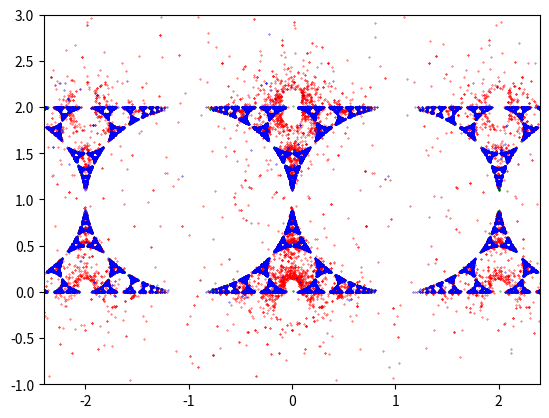

The script that saved this image:
""" Code for Iterated Function System using Mobius transformations.

Uses the Maskit parameterization, as described in http://www.josleys.com/articles/Kleinian%20escape-time_3.pdf
"""

import matplotlib.pyplot as plt
import numpy as np
import random

datatype = np.csingle # works fine with either single or double precision

t = 2
#t = 1.95+0.02j
maskit = np.array([ [ t, -1j, -1j, 0 ], [1, 2, 0, 1 ], [ 0, 1j, 1j, t ], [ 1, -2, 0, 1 ] ], dtype=datatype)

def mobius( z, a, b, c, d ):
    return ( a * z + b ) / ( c * z + d )

def ifs( z, generator ):
    return mobius( z, *random.choice(generator) )

fig = plt.figure()
ax = fig.add_subplot(111)

n = 1000
m = 100

# approach 1: start with a single point, iterate many times and collect the values
# (looks good but this approach won't work well on a GPU)
p = datatype(0.01+0.01j)
num_pts = n * m
pts = np.empty( (num_pts), dtype=datatype )
for i in range(num_pts):
    p = ifs( p, maskit )
    pts[i] = p

# approach 2: start with points from a region, iterate a few times
# (works well on a GPU but has ghosting effects on systems with sharp limit sets like Maskit)
pts2 = []
ps = np.random.uniform(low=-5, high=5, size=(n)) + 1j * np.random.uniform(low=-5, high=5, size=(n))
for it in range(m):
    for i, p in enumerate(ps):
        ps[i] = ifs( p, maskit )
        pts2.append( ps[i] )

# approach 3: as approach 2 but run for k iterations before accumulating
# (best of both worlds?)
k = 20
pts3 = []
ps = np.random.uniform(low=-5, high=5, size=(n)) + 1j * np.random.uniform(low=-5, high=5, size=(n))
for it in range(m + k):
    for i, p in enumerate(ps):
        ps[i] = ifs( p, maskit )
        if it > k:
            pts3.append( ps[i] )

ax.scatter(pts.real, pts.imag, s=0.1, c='g') # approach 1: green (looks almost the same as approach 3)
ax.scatter([p.real for p in pts2], [p.imag for p in pts2], s=0.1, c='r') # approach 2: red
ax.scatter([p.real for p in pts3], [p.imag for p in pts3], s=0.1, c='b') # approach 3: blue

plt.xlim(-2.4, 2.4)
plt.ylim(-1, 3)
plt.show()
